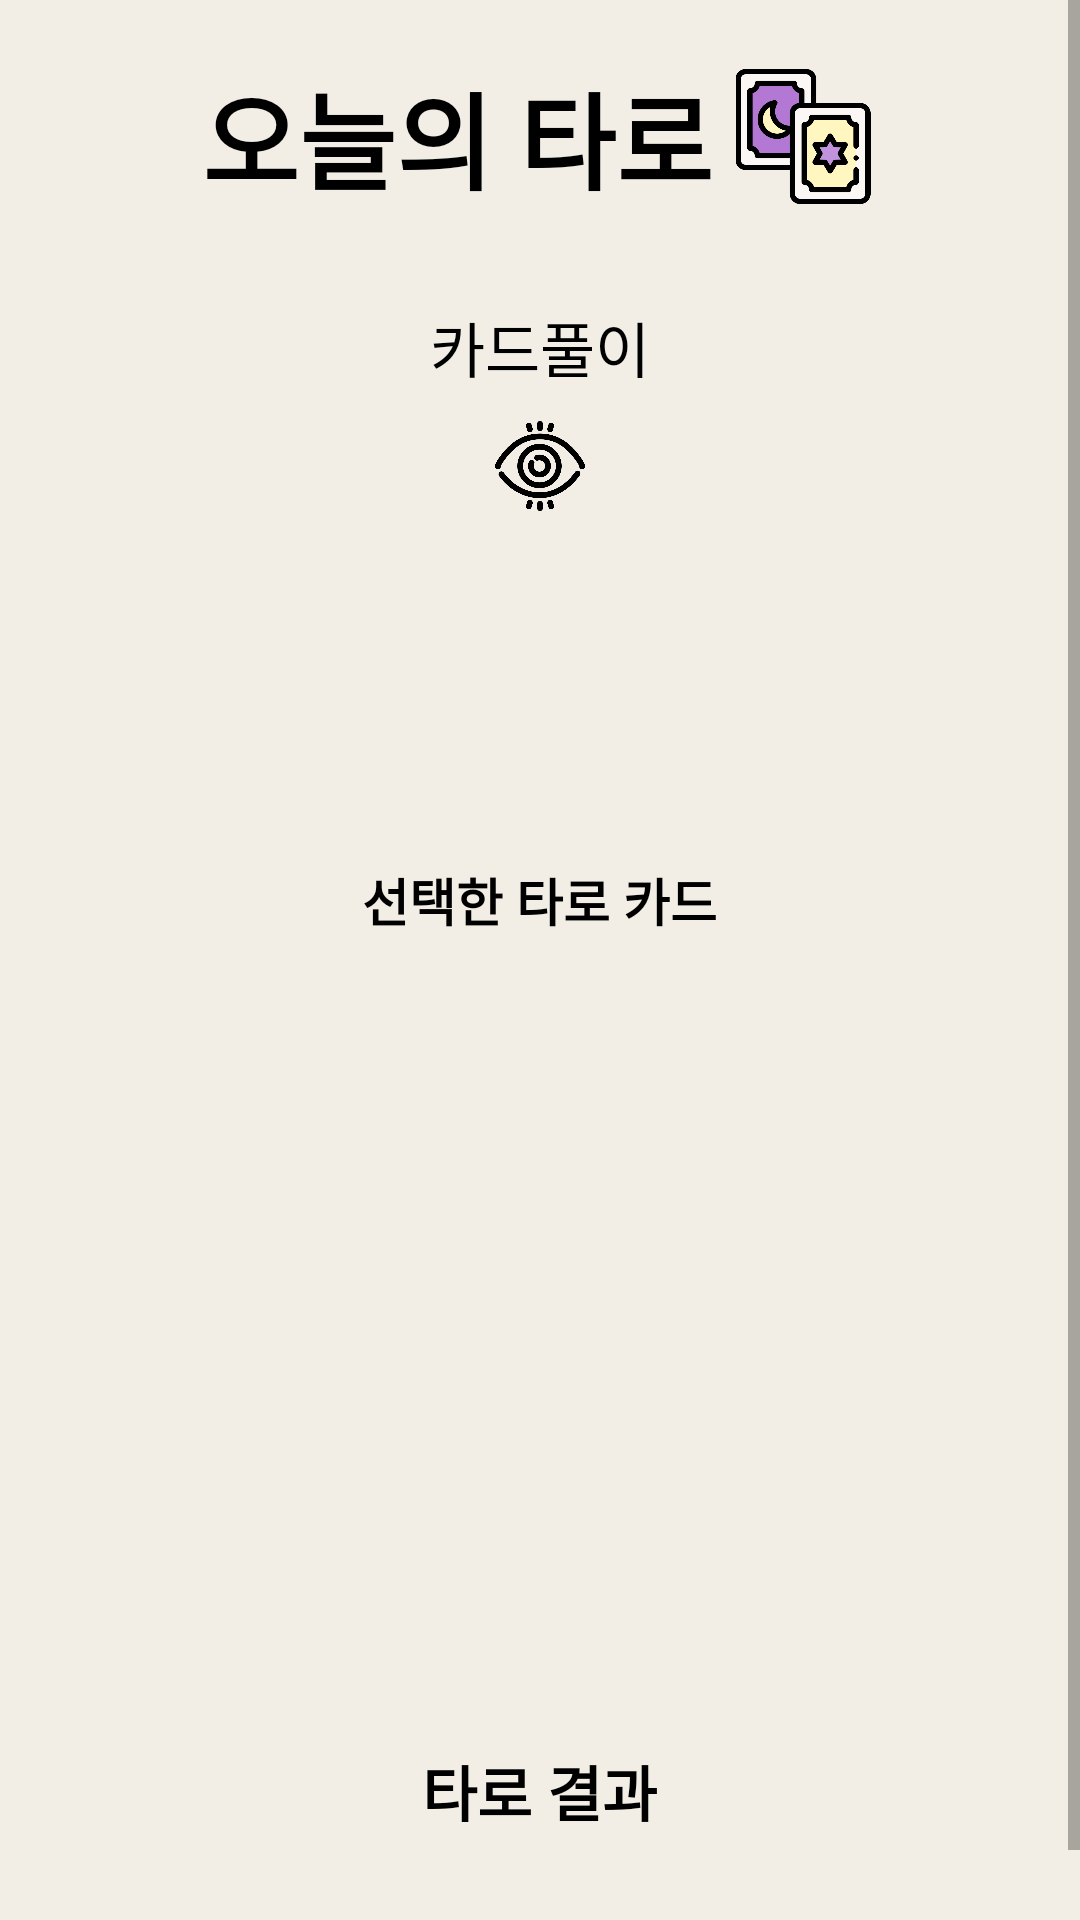

Produce the Android XML layout that renders to this screen, including the resource entries it uses.
<!-- AndroidManifest.xml: application theme Theme.Unsei -->
<!-- res/layout/taro_2.xml -->
<?xml version="1.0" encoding="utf-8"?>
<ScrollView xmlns:android="http://schemas.android.com/apk/res/android"
    android:orientation="vertical"
    android:layout_width="match_parent"
    android:layout_height="match_parent"
    android:background="#F2EEE5">

    <LinearLayout
        android:layout_width="match_parent"
        android:orientation="vertical"
        android:layout_height="match_parent">

        <LinearLayout
            android:layout_width="match_parent"
            android:layout_height="wrap_content"
            android:orientation="horizontal"
            android:gravity="center"
            android:layout_marginTop="20dp">
            <TextView
                android:layout_width="wrap_content"
                android:layout_height="wrap_content"
                android:text="오늘의 타로"
                android:layout_gravity="center"
                android:textColor="@color/black"
                android:textStyle="bold"
                android:textSize="35dp"/>
            <ImageView
                android:layout_width="50dp"
                android:layout_height="45dp"
                android:src="@drawable/taro"
                android:layout_marginLeft="5dp"/>

        </LinearLayout>

        <TextView
            android:layout_width="wrap_content"
            android:layout_height="wrap_content"
            android:text="카드풀이"
            android:textSize="20dp"
            android:layout_gravity="center"
            android:layout_marginTop="30dp"
            android:textColor="@color/black"/>
        <ImageView
            android:layout_width="30dp"
            android:layout_height="30dp"
            android:layout_gravity="center"
            android:layout_marginTop="10dp"
            android:scaleType="fitXY"
            android:src="@drawable/view"/>
        <TextView
            android:layout_width="wrap_content"
            android:layout_height="wrap_content"
            android:layout_gravity="center"
            android:gravity="center"
            android:textSize="20dp"
            android:id="@+id/textview_cardcontent"

            android:textColor="@color/black"
            android:layout_marginTop="40dp"/>
        <TextView
            android:layout_width="wrap_content"
            android:layout_height="wrap_content"
            android:text="선택한 타로 카드"
            android:textSize="17dp"
            android:textStyle="bold"
            android:textColor="@color/black"
            android:layout_gravity="center"
            android:layout_marginTop="50dp"/>
        <ImageView
            android:layout_width="150dp"
            android:layout_height="200dp"
            android:scaleType="fitXY"
            android:visibility="invisible"
            android:id="@+id/img_selecttaro"
            android:layout_gravity="center"
            android:layout_marginTop="20dp"/>
        <TextView
            android:layout_width="wrap_content"
            android:layout_height="wrap_content"
            android:text="타로 결과"
            android:layout_gravity="center"
            android:layout_marginTop="50dp"
            android:textSize="20dp"
            android:textStyle="bold"
            android:textColor="@color/black"/>
        <TextView
            android:layout_width="wrap_content"
            android:layout_height="wrap_content"
            android:layout_gravity="center"
            android:layout_marginTop="30dp"
            android:layout_marginLeft="15dp"
            android:layout_marginRight="15dp"
            android:textSize="17dp"
            android:id="@+id/textview_tarocontent"
            android:textColor="@color/black"/>
    </LinearLayout>
</ScrollView>
<!-- resources referenced by this layout -->
<resources>
  <!-- drawable taro: png bitmap (drawable, 25302 bytes) -->
  <!-- drawable view: png bitmap (drawable-v24, 27363 bytes) -->
  <style name="Theme.Unsei" parent="Theme.MaterialComponents.DayNight.DarkActionBar">
          
          <item name="colorPrimary">@color/purple_500</item>
          <item name="colorPrimaryVariant">@color/purple_700</item>
          <item name="colorOnPrimary">@color/white</item>
          
          <item name="colorSecondary">@color/teal_200</item>
          <item name="colorSecondaryVariant">@color/teal_700</item>
          <item name="colorOnSecondary">@color/black</item>
          
          <item name="android:statusBarColor" tools:targetApi="l">?attr/colorPrimaryVariant</item>
          
      </style>
  <!-- not gathered from this repository: default colours our renderer supplied (Android Studio template values) -->
  <color name="purple_500">#FF6200EE</color>
  <color name="purple_700">#FF3700B3</color>
  <color name="teal_200">#FF03DAC5</color>
  <color name="teal_700">#FF018786</color>
  <color name="black">#FF000000</color>
  <color name="white">#FFFFFFFF</color>
</resources>
